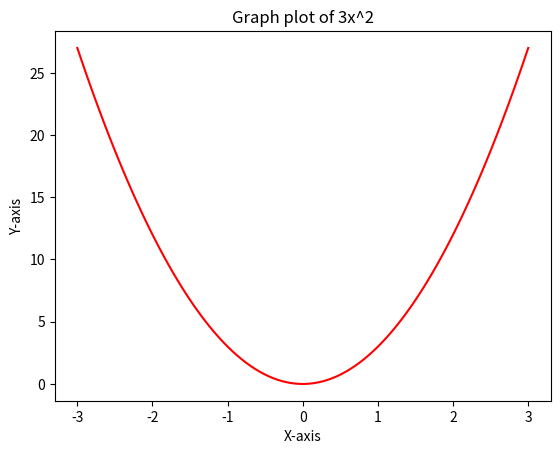

Recreate this plot in Python.
# Plot the function y = 3x
# 2
# for −3 ≤ x ≤ 3. Include enough points (say 100 points) so

# that the curve you plot appears smooth. Label the axes x and y.
import matplotlib.pyplot as plt
import numpy as np
x=np.linspace(-3,3,100)
y=3*(x**2)
plt.plot(x,y,"r")
plt.xlabel("X-axis")
plt.ylabel("Y-axis")
plt.title("Graph plot of 3x^2")
plt.show()
